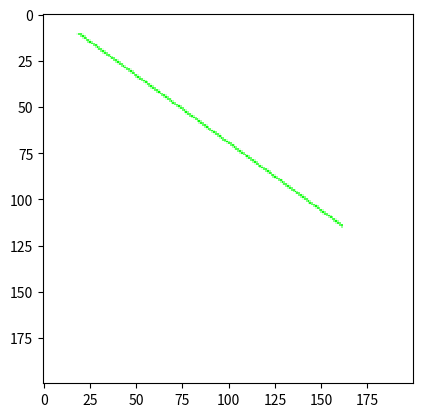

Source code (Python):
import matplotlib.pyplot as plt
import numpy as np

from math import sqrt


def putpixel(data, x, y, color, alpha=1.0):
    #print(x, y)
    x = int(x)
    y = int(y)
    bg = data [y][x]
    if(alpha>1.0):
        alpha=1.
    color2 = [0.0, 0.0 ,0.0 ]
    color2[0] = alpha * color[0] + (1.0 - alpha) *bg[0]
    color2[1] = alpha * color[1] + (1.0 - alpha) *bg[1]
    color2[2] = alpha * color[2] + (1.0 - alpha) *bg[2]
    data[y, x] = color2

def lineAntiAliasing(x1, y1, x2, y2):
    RGB = np.zeros((200, 200, 3), dtype = np.uint8)
    RGB.fill(255)
    A = y2-y1
    B = x1-x2
    C = x1*y2-x2*y1
    Z = sqrt(A * A + B * B)
    for x in range(min(x1, x2) - 1, max(x1, x2) + 2):
        for y in range(min(y1, y2) - 1, max(y1, y2) + 2):
            d = abs(A * x + B * y + C) / Z
            if d<1:
                RGB [y, x] = 255 * d
                #putpixel(RGB, x, y, color, (1 - d))
    return RGB

def lineAntiAliasingColor(x1, y1, x2, y2, color):
    RGB = np.zeros((200, 200, 3), dtype = np.uint8)
    RGB.fill(255)
    A = y2-y1
    B = x1-x2
    C = x1*y2-x2*y1
    Z = sqrt(A * A + B * B)
    for x in range(min(x1, x2) - 1, max(x1, x2) + 2):
        for y in range(min(y1, y2) - 1, max(y1, y2) + 2):
            d = abs(A * x + B * y + C) / Z
            if d<1:
                #RGB [y, x] = 255 * d
                putpixel(RGB, x, y, color, (1 - d))
    return RGB

def lineS(x1, y1, x2, y2):
    RGB = np.zeros((200, 200, 3), dtype=np.uint8)
    RGB.fill(255)
    if (x1 == x2 and y1 == y2):
        RGB[x1, y1] = 0
        return RGB
    if abs(x2 - x1) > abs(y2 - x1):
        if x2 < x1:
            x1, x2 = x2, x1
            y1, y2 = y2, y1
        a = (y2 - y1)/(x2-x1)
        for x in range(x1, x2+1):
            y = y1 + a*(x-x1)
            RGB[int(y), x] = 0
    else:   
        if y2 < y1:
            x1, x2 = x2, x1
            y1, y2 = y2, y1
        a = (x2 - x1)/(y2-y1)
        for y in range(y1, y2+1):
            x = x1 + a*(y-y1)
            RGB[y, int(x)] = 0
    return RGB

def lineXW(x1, y1, x2, y2, data,color):
    def _fpart(x):
        return x - int(x)
 
    def _rfpart(x):
        return 1.0 - _fpart(x)
   
    
    def _round(x):
        return int(np.floor(x+0.5))

    dx = x2 - x1
    dy = y2 - y1
    
    steep = abs(dx) < abs(dy)
    if(steep):
        x1, y1 = y1, x1
        x2, y2 = y2, x2
    
    if( x2 < x1):
        x1,x2 = x2,x1
        y1,y2 = y2,y1
    dx = x2 - x1
    dy = y2 - y1
    
    gradient = dy/dx
    
    xend = round(x1)
    yend = y1 + gradient * (xend - x1)
    
    xgap = _fpart(x1 + 0.5)
    xpxl1 = xend
    ypxl1 = np.floor(yend)
    
    if(steep):
        putpixel(data, ypxl1, xpxl1,color, _rfpart(yend) * xgap)
        putpixel(data, ypxl1 + 1, xpxl1, color, _fpart(yend) * xgap)
    else:
        putpixel(data, xpxl1,ypxl1, color, _rfpart(yend) * xgap)
        putpixel(data, xpxl1,ypxl1 + 1, color, _fpart(yend) * xgap)
    
    intery = yend + gradient
    xend = np.round(x2)
    yend = y2 + gradient * (xend - x2)
    xgap = _fpart(x2 + 0.5)
    xpxl2 = xend
    ypxl2 = np.floor(yend)
    
    if(steep):
        putpixel(data, ypxl2, xpxl2, color, _rfpart(yend) * xgap)
        putpixel(data, ypxl2+1, xpxl2, color, _fpart(yend) * xgap)
    else:
        putpixel(data, xpxl2, ypxl2, color, _rfpart(yend) * xgap)
        putpixel(data, xpxl2, ypxl2 + 1, color, _fpart(yend) * xgap)
                 
    if(steep):
        for x in range(xpxl1 + 1, xpxl2):
            putpixel(data, np.floor(intery), x, color, _rfpart(intery))
            putpixel(data, np.floor(intery) + 1, x, color, _fpart(intery))
            intery = intery + gradient
    else:
        for x in range(xpxl1 + 1, xpxl2):
            putpixel(data, x, np.floor(intery), color, _rfpart(intery))
            putpixel(data, x, np.floor(intery) + 1, color, _fpart(intery))
            intery = intery + gradient
    return data

data = np.zeros((200, 200, 3), dtype=np.uint8)
data.fill(255)
color = [0,0,255]
data = lineXW(12,12,150,180,data,color)
plt.imshow(data, interpolation='none')

data1=lineAntiAliasing(12, 12, 190, 10)
plt.imshow(data1, interpolation='none')

data2=lineS(12, 12, 160, 120)
plt.imshow(data2, interpolation='none')

data3=lineAntiAliasingColor(12, 12, 160, 120,[0,255,0])
plt.imshow(data3, interpolation='none')
